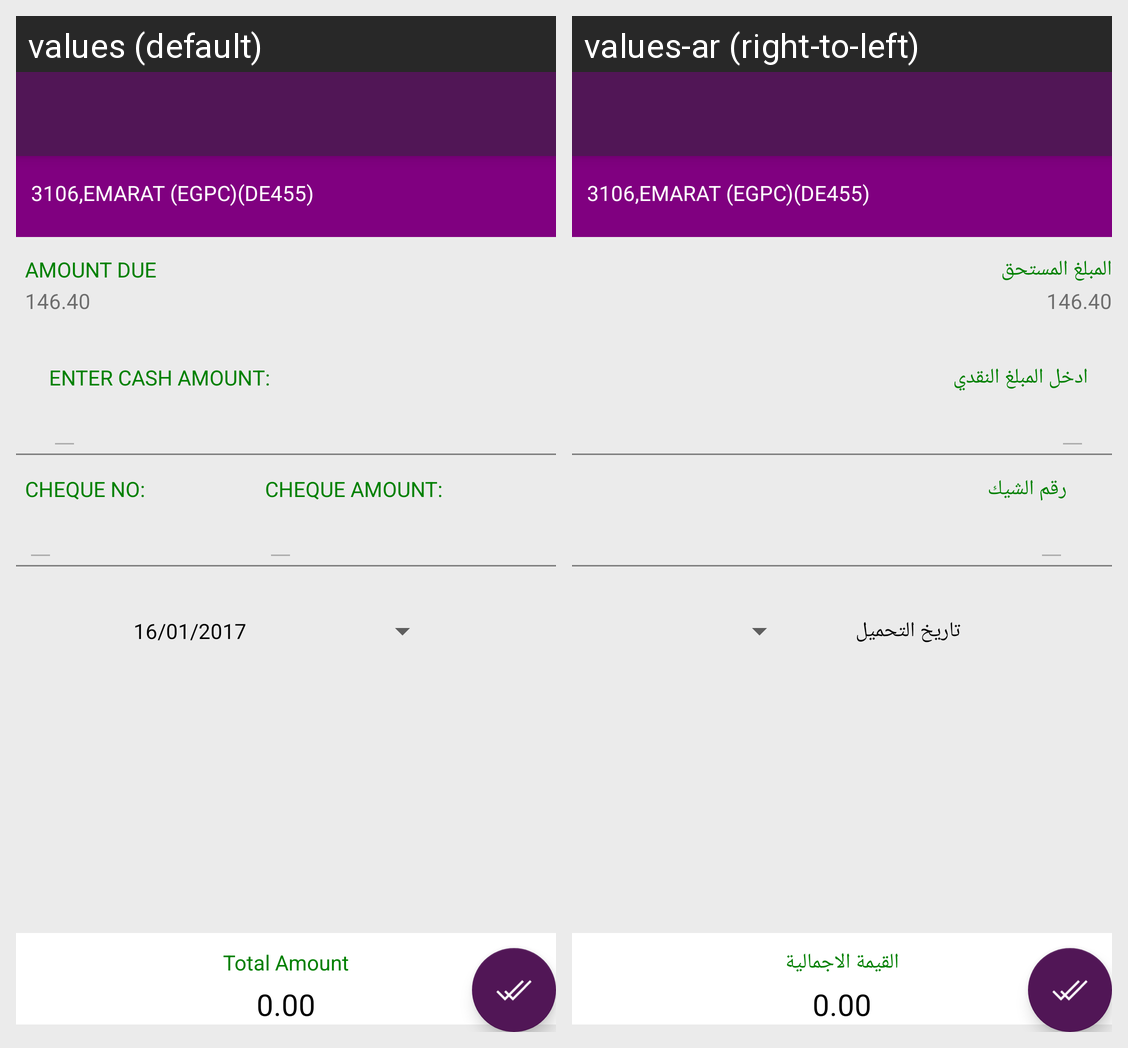

Translations of the strings shown on this Android screen, per locale in the grid:
Android screen res/layout/activity_payment_details.xml rendered under 2 locales, left to right: values (default), values-ar (right-to-left). Device: Nexus 5 (rendered at 1080×1920; each locale shown at half size, 540×960, under a caption strip naming it); theme AppTheme.
Strings drawn on this screen, with the default value and each locale's value (text and hints the layout hard-codes, and strings that could not be matched under every locale, appear in the picture but are not listed):

tv_cust_detail
  values: 3106,EMARAT (EGPC)(DE455)
  values-ar: 3106,EMARAT (EGPC)(DE455)

amount_due
  values: AMOUNT DUE
  values-ar: المبلغ المستحق

_146_40
  values: 146.40
  values-ar: 146.40

enter_cash_amount
  values: ENTER CASH AMOUNT:
  values-ar: ادخل المبلغ النقدي

cheque_no
  values: CHEQUE NO:
  values-ar: رقم الشيك

date
  values: 16/01/2017
  values-ar: تاريخ التحميل

total_amount
  values: Total Amount
  values-ar: القيمة الاجمالية

_0_00
  values: 0.00
  values-ar: 0.00
